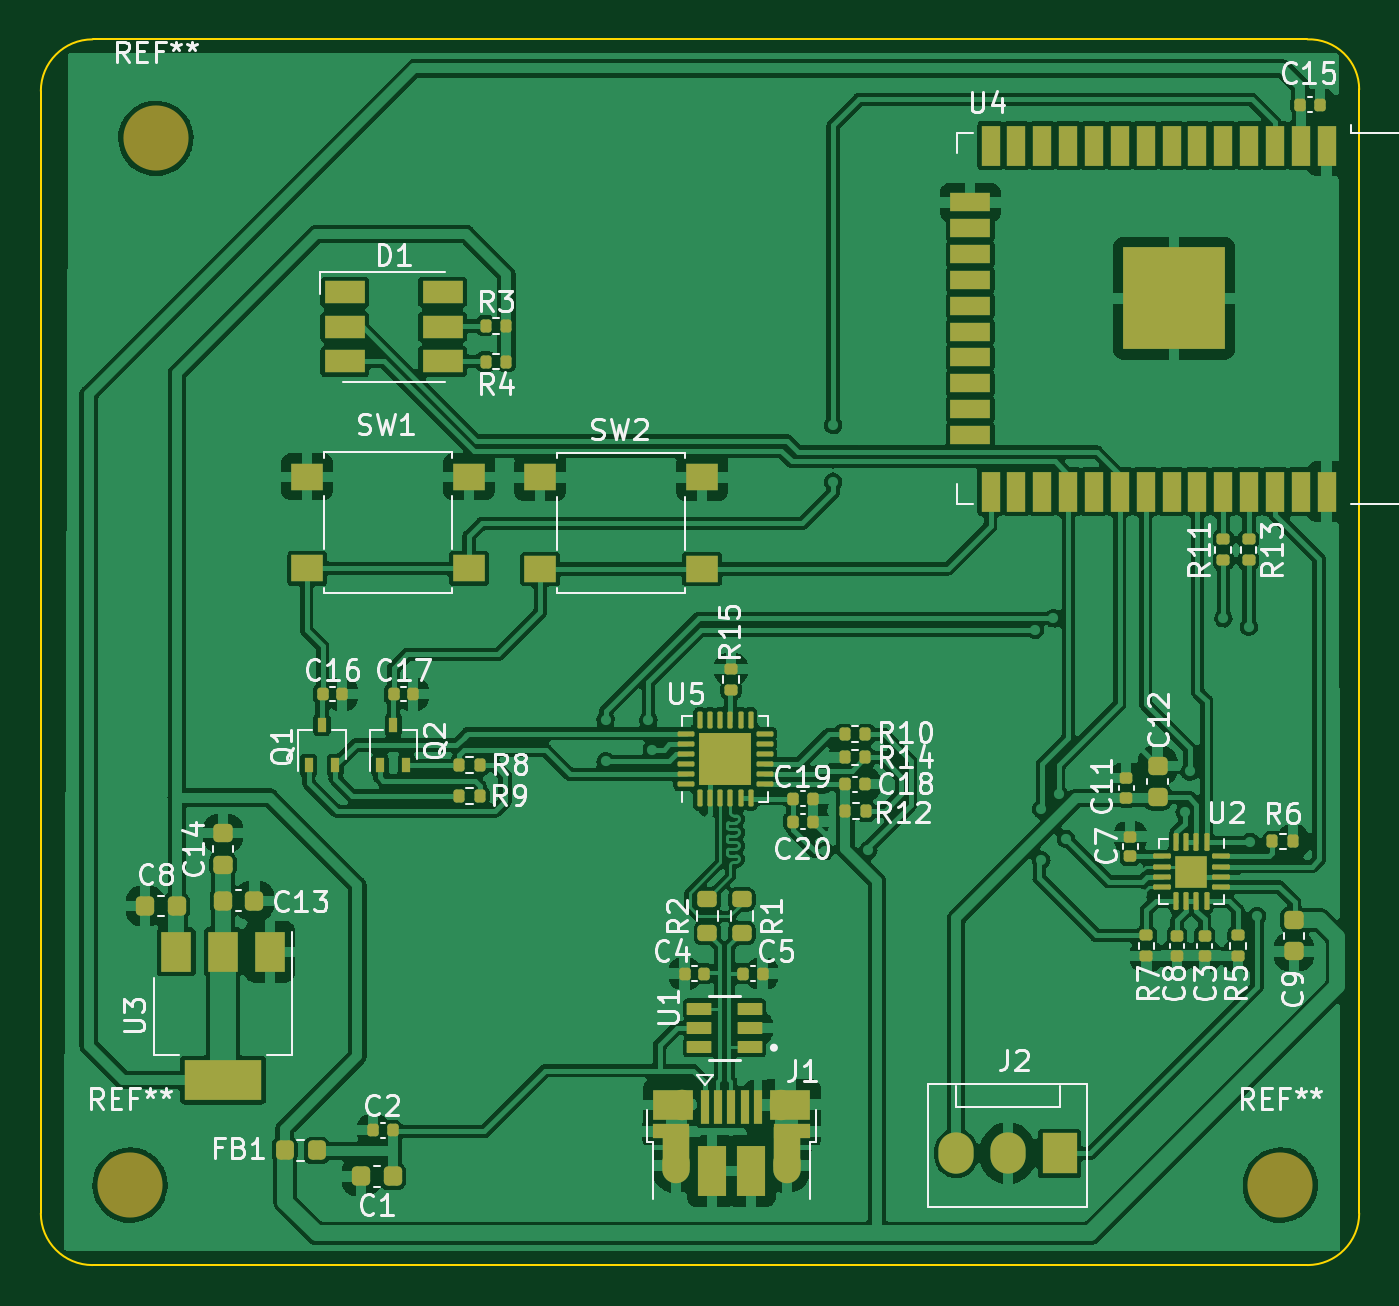
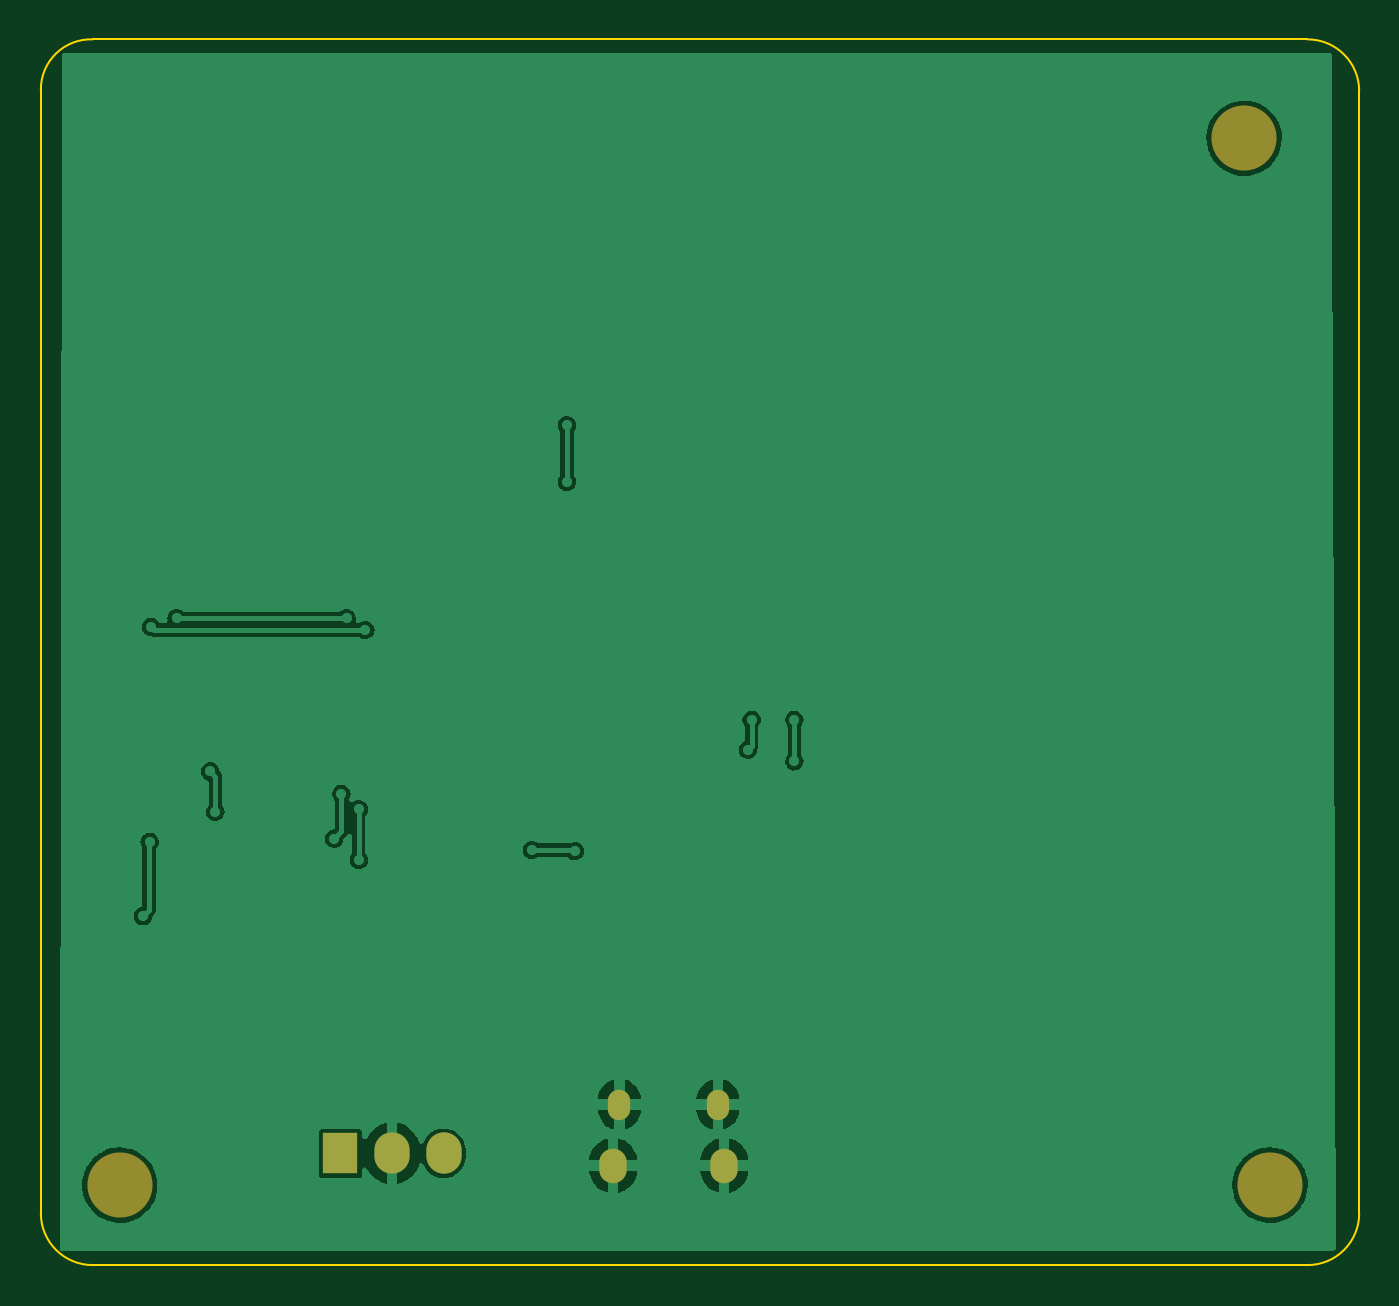
Circuit board: 9 layer files. Board 64.8 x 60.2 mm.
- bottom_copper: wireless-B_Cu.gbr (62569 bytes)
- bottom_mask: wireless-B_Mask.gbr (1048 bytes)
- paste: wireless-B_Paste.gbr (470 bytes)
- bottom_silk: wireless-B_Silkscreen.gbr (471 bytes)
- outline: wireless-Edge_Cuts.gbr (1039 bytes)
- top_copper: wireless-F_Cu.gbr (306407 bytes)
- top_mask: wireless-F_Mask.gbr (10458 bytes)
- paste: wireless-F_Paste.gbr (10209 bytes)
- top_silk: wireless-F_Silkscreen.gbr (50167 bytes)

=== bottom_copper: wireless-B_Cu.gbr (62569 bytes, source omitted) ===
=== bottom_mask: wireless-B_Mask.gbr ===
%TF.GenerationSoftware,KiCad,Pcbnew,(6.0.7)*%
%TF.CreationDate,2022-10-04T00:35:33-03:00*%
%TF.ProjectId,wireless,77697265-6c65-4737-932e-6b696361645f,rev?*%
%TF.SameCoordinates,Original*%
%TF.FileFunction,Soldermask,Bot*%
%TF.FilePolarity,Negative*%
%FSLAX46Y46*%
G04 Gerber Fmt 4.6, Leading zero omitted, Abs format (unit mm)*
G04 Created by KiCad (PCBNEW (6.0.7)) date 2022-10-04 00:35:33*
%MOMM*%
%LPD*%
G01*
G04 APERTURE LIST*
%ADD10C,3.200000*%
%ADD11O,1.100000X1.500000*%
%ADD12O,1.350000X1.700000*%
%ADD13R,1.730000X2.030000*%
%ADD14O,1.730000X2.030000*%
G04 APERTURE END LIST*
D10*
%TO.C,REF\u002A\u002A*%
X130745000Y-124870000D03*
%TD*%
%TO.C,REF\u002A\u002A*%
X74230000Y-124870000D03*
%TD*%
%TO.C,REF\u002A\u002A*%
X75500000Y-73435000D03*
%TD*%
D11*
%TO.C,J1*%
X101354000Y-120911000D03*
D12*
X101044000Y-123911000D03*
X106504000Y-123911000D03*
D11*
X106194000Y-120911000D03*
%TD*%
D13*
%TO.C,J2*%
X119898000Y-123311000D03*
D14*
X117358000Y-123311000D03*
X114818000Y-123311000D03*
%TD*%
M02*

=== paste: wireless-B_Paste.gbr ===
%TF.GenerationSoftware,KiCad,Pcbnew,(6.0.7)*%
%TF.CreationDate,2022-10-04T00:35:33-03:00*%
%TF.ProjectId,wireless,77697265-6c65-4737-932e-6b696361645f,rev?*%
%TF.SameCoordinates,Original*%
%TF.FileFunction,Paste,Bot*%
%TF.FilePolarity,Positive*%
%FSLAX46Y46*%
G04 Gerber Fmt 4.6, Leading zero omitted, Abs format (unit mm)*
G04 Created by KiCad (PCBNEW (6.0.7)) date 2022-10-04 00:35:33*
%MOMM*%
%LPD*%
G01*
G04 APERTURE LIST*
G04 APERTURE END LIST*
M02*

=== bottom_silk: wireless-B_Silkscreen.gbr ===
%TF.GenerationSoftware,KiCad,Pcbnew,(6.0.7)*%
%TF.CreationDate,2022-10-04T00:35:33-03:00*%
%TF.ProjectId,wireless,77697265-6c65-4737-932e-6b696361645f,rev?*%
%TF.SameCoordinates,Original*%
%TF.FileFunction,Legend,Bot*%
%TF.FilePolarity,Positive*%
%FSLAX46Y46*%
G04 Gerber Fmt 4.6, Leading zero omitted, Abs format (unit mm)*
G04 Created by KiCad (PCBNEW (6.0.7)) date 2022-10-04 00:35:33*
%MOMM*%
%LPD*%
G01*
G04 APERTURE LIST*
G04 APERTURE END LIST*
M02*

=== outline: wireless-Edge_Cuts.gbr ===
%TF.GenerationSoftware,KiCad,Pcbnew,(6.0.7)*%
%TF.CreationDate,2022-10-04T00:35:33-03:00*%
%TF.ProjectId,wireless,77697265-6c65-4737-932e-6b696361645f,rev?*%
%TF.SameCoordinates,Original*%
%TF.FileFunction,Profile,NP*%
%FSLAX46Y46*%
G04 Gerber Fmt 4.6, Leading zero omitted, Abs format (unit mm)*
G04 Created by KiCad (PCBNEW (6.0.7)) date 2022-10-04 00:35:33*
%MOMM*%
%LPD*%
G01*
G04 APERTURE LIST*
%TA.AperFunction,Profile*%
%ADD10C,0.100000*%
%TD*%
G04 APERTURE END LIST*
D10*
X132080000Y-128799993D02*
G75*
G03*
X134620000Y-126253949I-6100J2546093D01*
G01*
X72390000Y-68580000D02*
G75*
G03*
X69850000Y-71120000I0J-2540000D01*
G01*
X69850000Y-126260000D02*
G75*
G03*
X72390000Y-128800000I2540000J0D01*
G01*
X69850000Y-71120000D02*
X69850000Y-126260000D01*
X72390000Y-128800000D02*
X132080000Y-128800000D01*
X134620000Y-126253949D02*
X134620000Y-71040051D01*
X132080000Y-68580000D02*
X72390000Y-68580000D01*
X134620059Y-71040051D02*
G75*
G03*
X132080000Y-68580000I-2461359J-49D01*
G01*
M02*

=== top_copper: wireless-F_Cu.gbr (306407 bytes, source omitted) ===
=== top_mask: wireless-F_Mask.gbr (10458 bytes, source omitted) ===
=== paste: wireless-F_Paste.gbr (10209 bytes, source omitted) ===
=== top_silk: wireless-F_Silkscreen.gbr (50167 bytes, source omitted) ===
